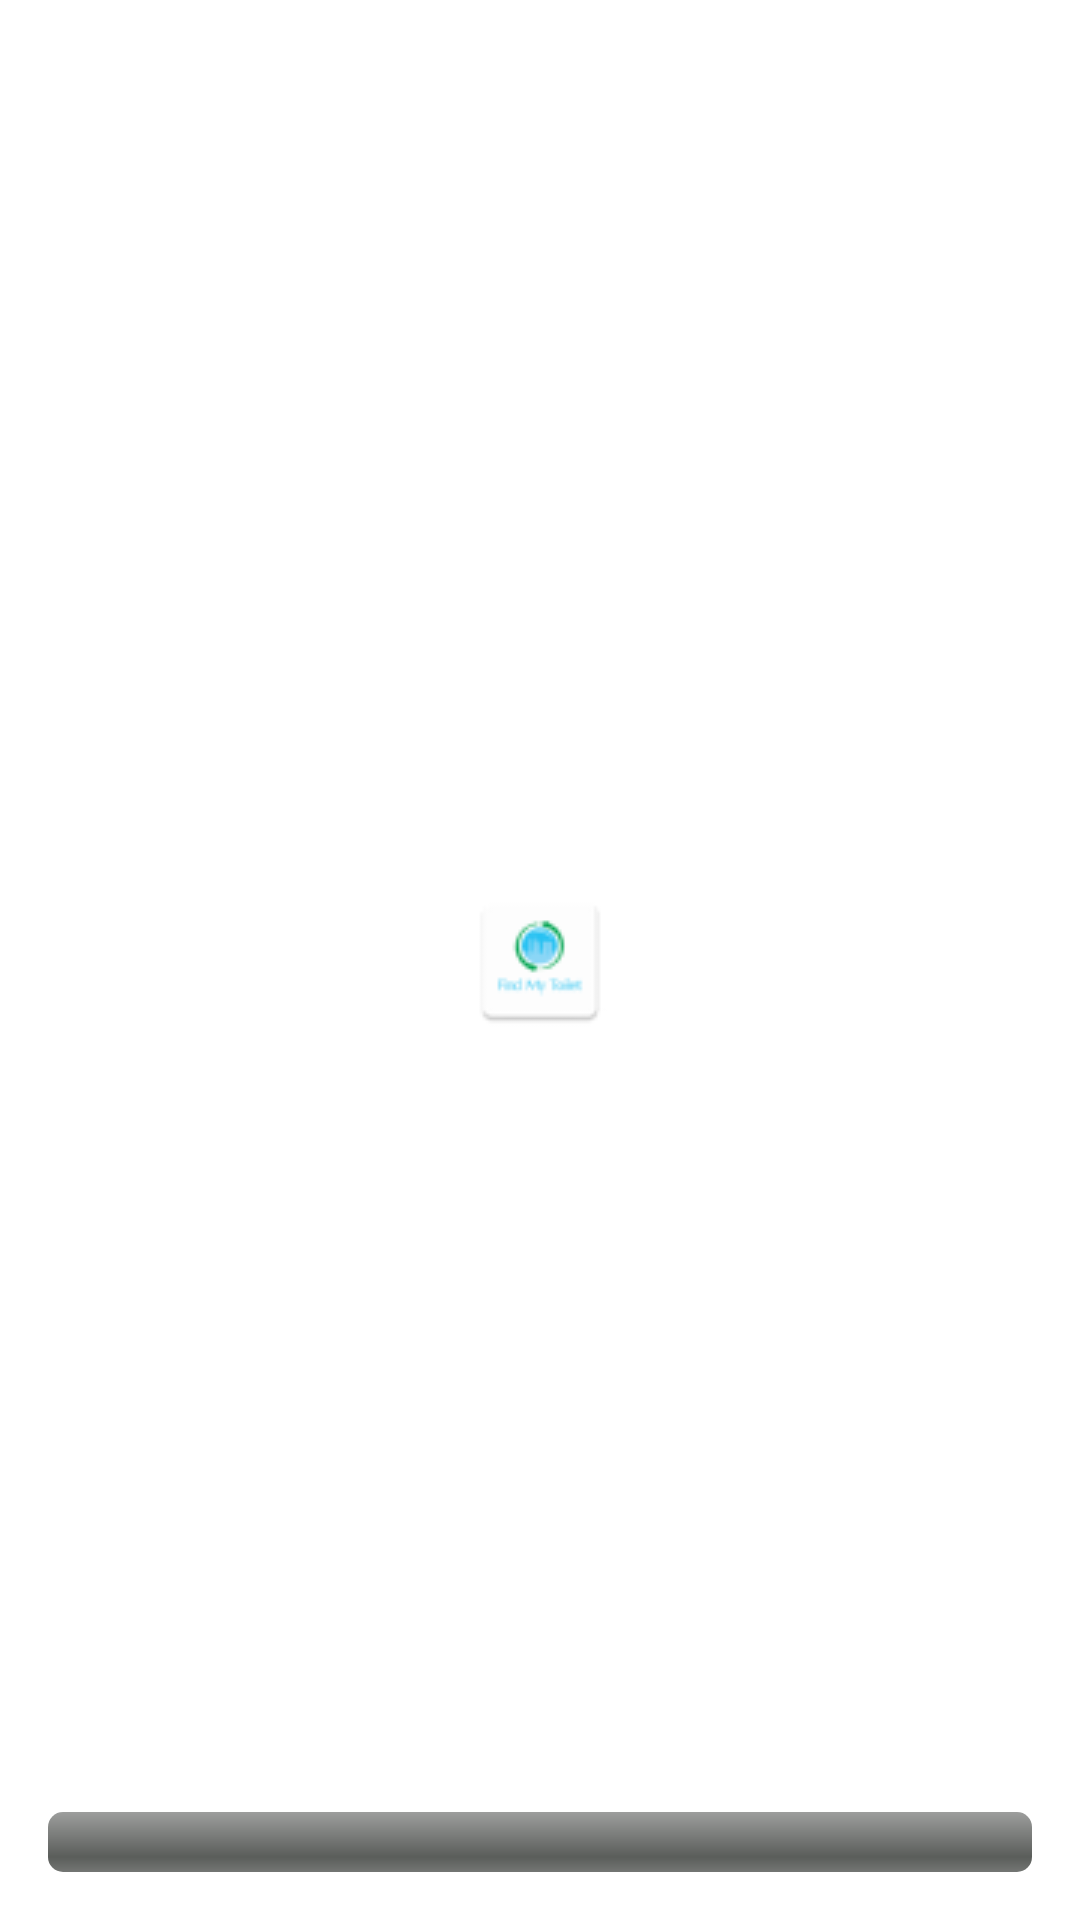

This screen was rendered from an Android layout file. Write that file and the resources it references.
<!-- AndroidManifest.xml: application theme AppTheme -->
<!-- res/layout/activity_main.xml -->
<RelativeLayout xmlns:android="http://schemas.android.com/apk/res/android"
    xmlns:tools="http://schemas.android.com/tools"
    android:id="@+id/initialActivityRelativeLayout"
    android:layout_width="match_parent"
    android:layout_height="match_parent"
    android:background="@color/background_floating_material_light"
    android:paddingBottom="@dimen/activity_vertical_margin"
    android:paddingLeft="@dimen/activity_horizontal_margin"
    android:paddingRight="@dimen/activity_horizontal_margin"
    android:paddingTop="@dimen/activity_vertical_margin"
    tools:context="com.ratemytoilet.MainActivity">

    <ImageView
        android:id="@+id/imageView"
        android:layout_width="wrap_content"
        android:layout_height="wrap_content"
        android:layout_centerHorizontal="true"
        android:layout_centerVertical="true"
        android:src="@drawable/logo" />


    <ProgressBar
        android:id="@+id/myProgressBar"
        style="@android:style/Widget.ProgressBar.Horizontal"
        android:layout_width="match_parent"
        android:layout_height="wrap_content"
        android:layout_alignParentBottom="true"
        android:layout_alignParentLeft="true"
        android:layout_alignParentStart="true"
        android:indeterminate="false"
        android:maxHeight="20dp"
        android:minHeight="20dp" />

    <TextView
        android:id="@+id/txtStatus"
        android:layout_width="wrap_content"
        android:layout_height="wrap_content"
        android:layout_below="@+id/imageView"
        android:layout_centerHorizontal="true"
        android:layout_marginTop="57dp"
        android:textSize="20sp" />

</RelativeLayout>
<!-- resources referenced by this layout -->
<resources>
  <dimen name="activity_horizontal_margin">16dp</dimen>
  <dimen name="activity_vertical_margin">16dp</dimen>
  <!-- drawable logo: png bitmap (drawable, 1968 bytes) -->
  <style name="AppTheme" parent="Theme.AppCompat.Light.DarkActionBar">
          
      </style>
</resources>
